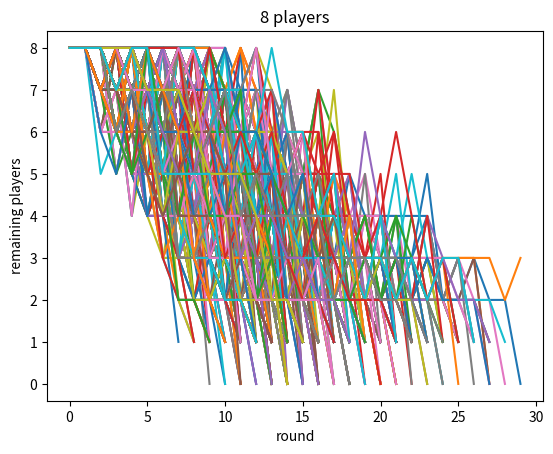
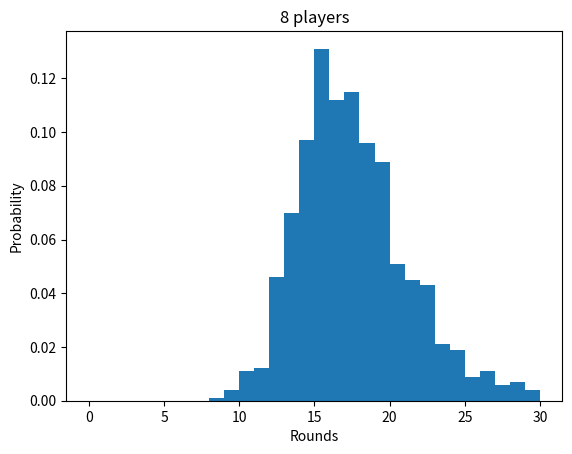
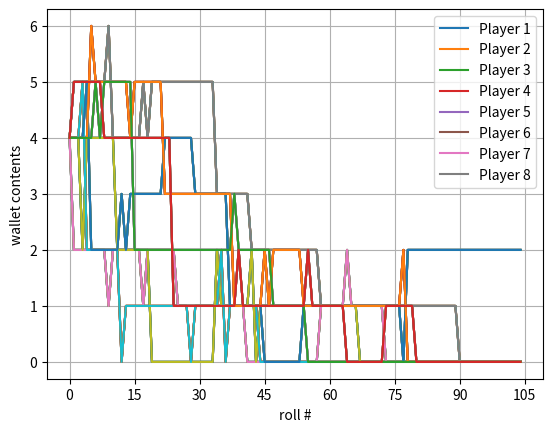

Recreate these plots in Python, in order.
#!/usr/bin/env python3
# -*- coding: utf-8 -*-
"""

Simulate LRC game
Actually called Left, Center, Right - LCR Dice game.

https://www.georgeandcompany.co/collections/left-center-right

Playing with standard dice and poker chips:
https://bicyclecards.com/how-to-play/left-center-right/

Created on Mon Dec 27 10:33:26 2021

[redacted]
"""
import random
import matplotlib.pyplot as plt
import numpy as np

def printall():
    """ utility function to create a string of all the Money contents """
    s=""
    for d in Money:
        s += " %d"%d
    return (s)

Nplayers = 8

plt.figure()        # for the game progress

rounds = []

ngames = 1000
for game in range(ngames):
    


    Money = np.zeros(Nplayers,dtype=int)
    for i in range(Nplayers):
        Money[i]=4
    wallets  =np.zeros((1,Nplayers),dtype=int)
    wallets[0]=Money
    #print (wallets)
    center = 0
    printdetail = False
    nnzero=[]
    for round in range(30):
        s1  = "Round %2d - %3d - %s"%(round,center,printall())
        nzero = 0
        for player in range(Nplayers):
            
            if printdetail: 
                print ("Player %d - %d - %s"%(player,center,printall()))
                
            """ turn """
            ndice = min(3,Money[player])
            if ndice == 0:
                if printdetail: 
                    print("Pass")
                nzero += 1
            for i in range(ndice):
                
                dieside = random.randrange(6)
                if dieside == 0:  #LEFT
                    playerleft = player -1
                    if playerleft <0:
                        playerleft = Nplayers-1
                    Money[playerleft] += 1
                    Money[player] -= 1
                    if printdetail: 
                        print("L %s"%printall())
            
                if dieside == 1:    #RIGHT
                    playerright = player + 1
                    if playerright >= Nplayers:
                        playerright = 0
                    Money[playerright] += 1
                    Money[player] -= 1
                    if printdetail: 
                        print("R %s"%printall())
                    
                if dieside == 2:  #CENTER
                    Money[player] -= 1
                    center += 1
                    if printdetail: 
                        print("C %s"%printall())
            wallets=np.append(wallets,[Money],axis=0)
            #print(Money)
            #print (wallets)

        
        #print("%s nz %d"%(s1,nzero))
        nnzero.append(Nplayers-nzero)
        if nzero >= Nplayers-1:
            break
    plt.plot(nnzero)
    rounds.append(len(nnzero))

plt.ylabel('remaining players')
plt.xlabel('round')
plt.title("%d players"%len(Money))


plt.figure()
plt.hist(rounds,bins=range(max(rounds)+1),density=True)
plt.xlabel('Rounds')
plt.ylabel("Probability")
plt.title("%d players"%len(Money))



from matplotlib.ticker import MaxNLocator

ax = plt.figure().gca()
ax.xaxis.set_major_locator(MaxNLocator(integer=True))
for i in range(Nplayers):
    plt.plot(wallets)
leg  =[]
for i in range(Nplayers):
    leg.append("Player %d"%(i+1))
plt.legend(leg)
plt.ylabel('wallet contents')
plt.xlabel('roll #')
plt.grid()
